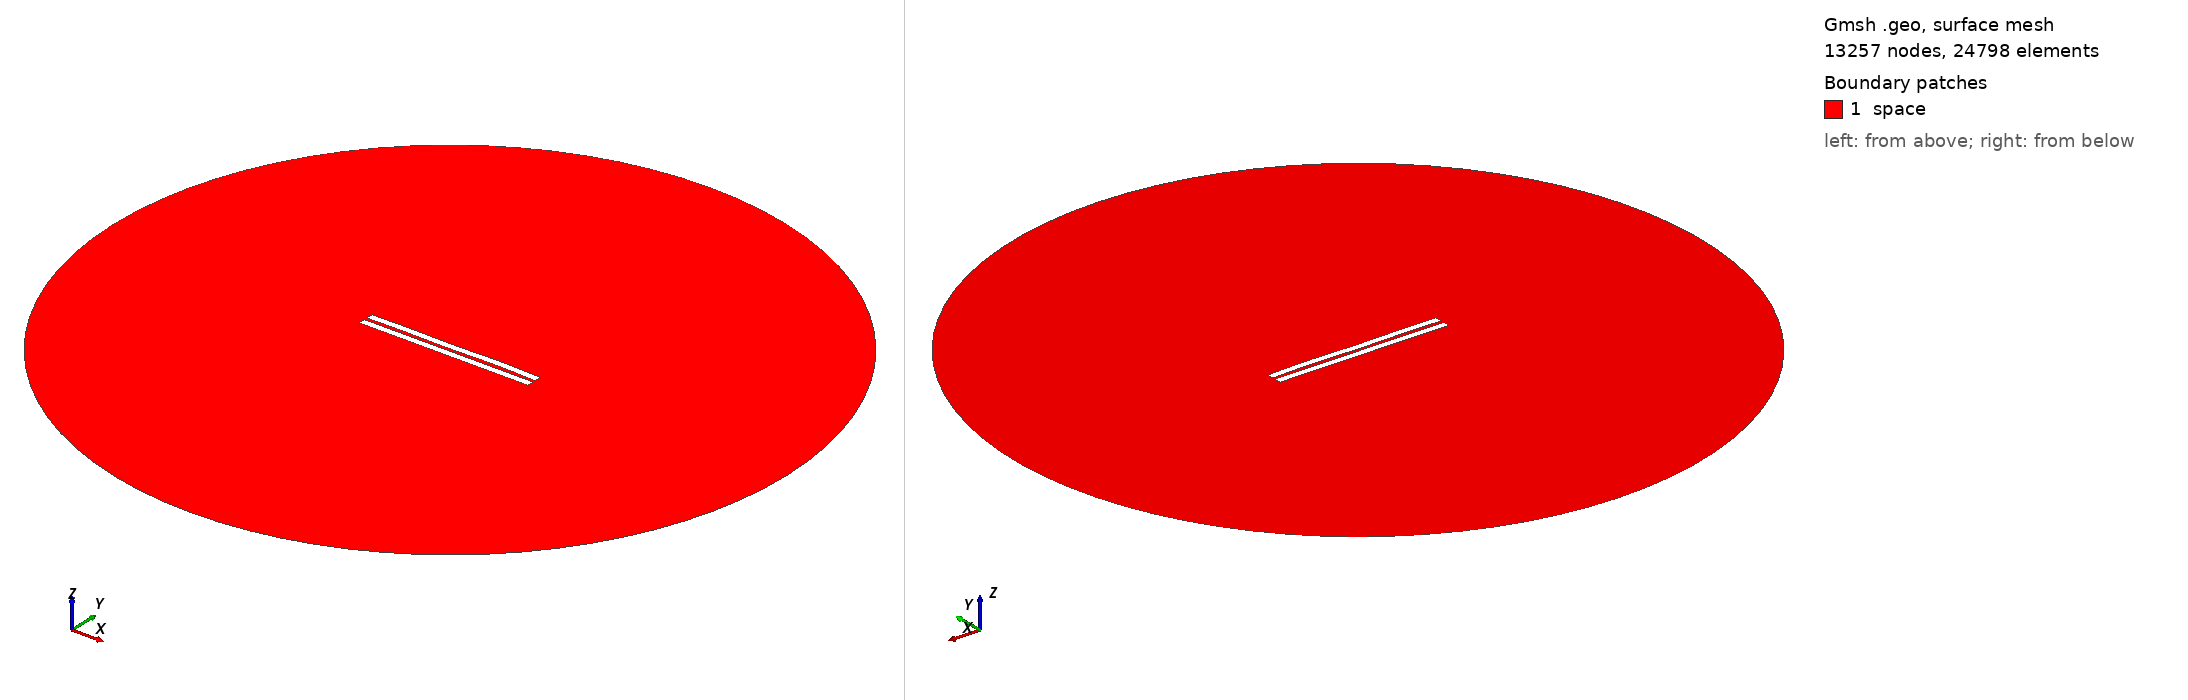

Gmsh geometry script, surface-meshed: 13257 nodes, 24798 surface elements. Boundary patches (legend numbers): 1 space. Left view from above one corner, right view from below the opposite corner. Legend entries are the model's physical surfaces. The drawing asked Gmsh for element sizes between 1% and 20% of the model's largest extent; the script's own settings can give other sizes.

=== 1710.geo (drawn) ===
//---------------------------------------
// Geometry kernel
//---------------------------------------

SetFactory("OpenCASCADE");



//---------------------------------------
// Parameters of the geometry
//---------------------------------------

// Overetch of the upper plate
overetch = 0.0;

// Distance between the plates
distance = 2.0;

// Discretization over the x axis (for the deformation)
nx = 50; 

// Length of the plate
L = 100 - overetch; 

// Number of modes
n = 4; 

// 1st mode coefficient
coeff(1) = 0.07499999999999998;
beta(1) = 0.596864 * 3.1415926535 / L;

// 2nd mode coefficient
coeff(2) = 0.07499999999999998;
beta(2) = 1.49418 * 3.1415926535 / L;

// 3rd mode coefficient
coeff(3) = -0.075;
beta(3) = 2.50025 * 3.1415926535 / L;

// 4th mode coefficient
coeff(4) = 0.15;
beta(4) = 3.49999 * 3.1415926535 / L;



//---------------------------------------
// Upper plate (deformed rectangle)
//---------------------------------------

// Coordiantes of the upper plate
xmin = -50;
xmax = 50 - overetch;

// Height of the upper plate
yheight = 4 - 2 * overetch;

// Indexes of the points
UpperID[] = {};
LowerID[] = {};
LeftID[] = {};
RightID[] = {};

// Point index
p = 1;

// Horizontal edges
For i In {1:nx}
    x = xmin + (i-1)*(xmax - xmin)/(nx-1);

    y_bottom = distance / 2 + overetch;
    For j In {1:n}
        C = (Cosh(beta(j)*L) + Cos(beta(j)*L)) / (Sinh(beta(j)*L) + Sin(beta(j)*L));
        y_bottom  = y_bottom + coeff(j) * (Cosh(beta(j)*(x+50)) - Cos(beta(j)*(x+50)) - C * (Sinh(beta(j)*(x+50)) - Sin(beta(j)*(x+50))));
    EndFor

    y_top = y_bottom + yheight;

    Point(p) = {x, y_top, 0, 1.0};
    UpperID[i] = p;
    p = p + 1;

    Point(p) = {x, y_bottom, 0, 1.0};
    LowerID[i] = p;
    p = p + 1;
EndFor

// Create point lists
UpperPts[] = {}; LowerPts[] = {};
For i In {1:nx}
  UpperPts[] += {UpperID[i]};
  LowerPts[] += {LowerID[i]};
EndFor

// Build splines
Spline(1) = {UpperPts[]};
Spline(2) = {LowerPts[]};
Line(3) = {LowerPts[nx-1], UpperPts[nx-1]};
Line(4) = {LowerPts[0], UpperPts[0]};

// Build the plane surface
Curve Loop(1) = {2, 3, -1, -4};
Plane Surface(1) = {1};



//---------------------------------------
// Lower plate (rectangle)
//---------------------------------------

// Vertices
Point(1001) = {-50, -1, 0, 1.0};
Point(1002) = { 50, -1, 0, 1.0};
Point(1003) = { 50,  -5, 0, 1.0};
Point(1004) = {-50,  -5, 0, 1.0};

// Edges
Line(5) = {1001, 1002};
Line(6) = {1002, 1003};
Line(7) = {1003, 1004};
Line(8) = {1004, 1001};

// Plane surface
Line Loop(2) = {5, 6, 7, 8};
Plane Surface(2) = {2}; 



//---------------------------------------
// Outer (fictious) boundary
//---------------------------------------

// Points
Point(1005) = {0, 0, 0};       // Center
Point(1006) = {200, 0, 0};     // Start point
Point(1007) = {0, 200, 0};     // 90 degrees
Point(1008) = {-200, 0, 0};    // 180 degrees
Point(1009) = {0, -200, 0};    // 270 degrees

// Circle arcs (each needs start, center, end)
Circle(9) = {1006, 1005, 1007};
Circle(10) = {1007, 1005, 1008};
Circle(11) = {1008, 1005, 1009};
Circle(12) = {1009, 1005, 1006};

// Plane surface for the entire domain
Curve Loop(3) = {9, 10, 11, 12};
Surface(3) = {3};

// Subtract the plates from the whole domain to obtain the actual domain where we want to solve the equations
BooleanDifference{ Surface{3}; Delete; }{ Surface{1}; Surface{2}; Delete; }




//---------------------------------------
// Transfinite Lines/Curves
//---------------------------------------

// Set the number of points on the boundaries
r = 7;

// Plates
Transfinite Curve {1, 2} = 50*r Using Progression 1;
Transfinite Curve {3, 4} = 2*r Using Progression 1;
Transfinite Line {5, 7} = 50*r Using Progression 1;
Transfinite Line {6, 8} = 2*r Using Progression 1;

// Outer boundary
Transfinite Line {9, 10, 11, 12} = 20 Using Progression 1;



//---------------------------------------
// Physical groups
//---------------------------------------                

// Physical curves (boundaries)
Physical Line("force_segment", 10) = {2};
Physical Line("upper_plate", 11) = {1, 3, 4};
Physical Line("lower_plate", 12) = {5, 6, 7, 8};
Physical Line("boundary", 20) = {9, 10, 11, 12};

// Physical Surfaces
Physical Surface("space", 30) = {3};



//---------------------------------------
// 6. Generate the Mesh
//---------------------------------------

// 2D mesh generation
Mesh 2;
